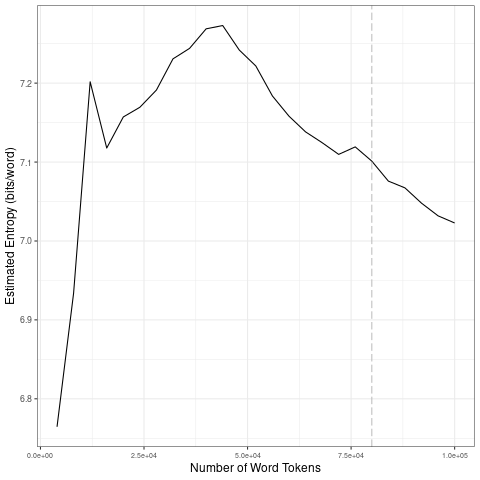

Values plotted in this chart, from the file beside it:
file, entropy.Corpus.Size, entropy.Entropy, sd.Corpus.Size, sd.SD
data/covid-clean/2020_by_fr/2020-06-10_t…, 4000, 6.765, 20000, 0.1823
data/covid-clean/2020_by_fr/2020-06-10_t…, 8000, 6.934, 40000, 0.04018
data/covid-clean/2020_by_fr/2020-06-10_t…, 12000, 7.202, 60000, 0.04566
data/covid-clean/2020_by_fr/2020-06-10_t…, 16000, 7.118, 80000, 0.01418
data/covid-clean/2020_by_fr/2020-06-10_t…, 20000, 7.157, 1e+05, 0.02257
data/covid-clean/2020_by_fr/2020-06-10_t…, 24000, 7.169, 20000, 0.1823
data/covid-clean/2020_by_fr/2020-06-10_t…, 28000, 7.191, 40000, 0.04018
data/covid-clean/2020_by_fr/2020-06-10_t…, 32000, 7.231, 60000, 0.04566
data/covid-clean/2020_by_fr/2020-06-10_t…, 36000, 7.244, 80000, 0.01418
data/covid-clean/2020_by_fr/2020-06-10_t…, 40000, 7.269, 1e+05, 0.02257
data/covid-clean/2020_by_fr/2020-06-10_t…, 44000, 7.273, 20000, 0.1823
data/covid-clean/2020_by_fr/2020-06-10_t…, 48000, 7.242, 40000, 0.04018
data/covid-clean/2020_by_fr/2020-06-10_t…, 52000, 7.222, 60000, 0.04566
data/covid-clean/2020_by_fr/2020-06-10_t…, 56000, 7.184, 80000, 0.01418
data/covid-clean/2020_by_fr/2020-06-10_t…, 60000, 7.158, 1e+05, 0.02257
data/covid-clean/2020_by_fr/2020-06-10_t…, 64000, 7.138, 20000, 0.1823
data/covid-clean/2020_by_fr/2020-06-10_t…, 68000, 7.125, 40000, 0.04018
data/covid-clean/2020_by_fr/2020-06-10_t…, 72000, 7.11, 60000, 0.04566
data/covid-clean/2020_by_fr/2020-06-10_t…, 76000, 7.119, 80000, 0.01418
data/covid-clean/2020_by_fr/2020-06-10_t…, 80000, 7.101, 1e+05, 0.02257
data/covid-clean/2020_by_fr/2020-06-10_t…, 84000, 7.076, 20000, 0.1823
data/covid-clean/2020_by_fr/2020-06-10_t…, 88000, 7.067, 40000, 0.04018
data/covid-clean/2020_by_fr/2020-06-10_t…, 92000, 7.048, 60000, 0.04566
data/covid-clean/2020_by_fr/2020-06-10_t…, 96000, 7.032, 80000, 0.01418
data/covid-clean/2020_by_fr/2020-06-10_t…, 1e+05, 7.023, 1e+05, 0.02257
